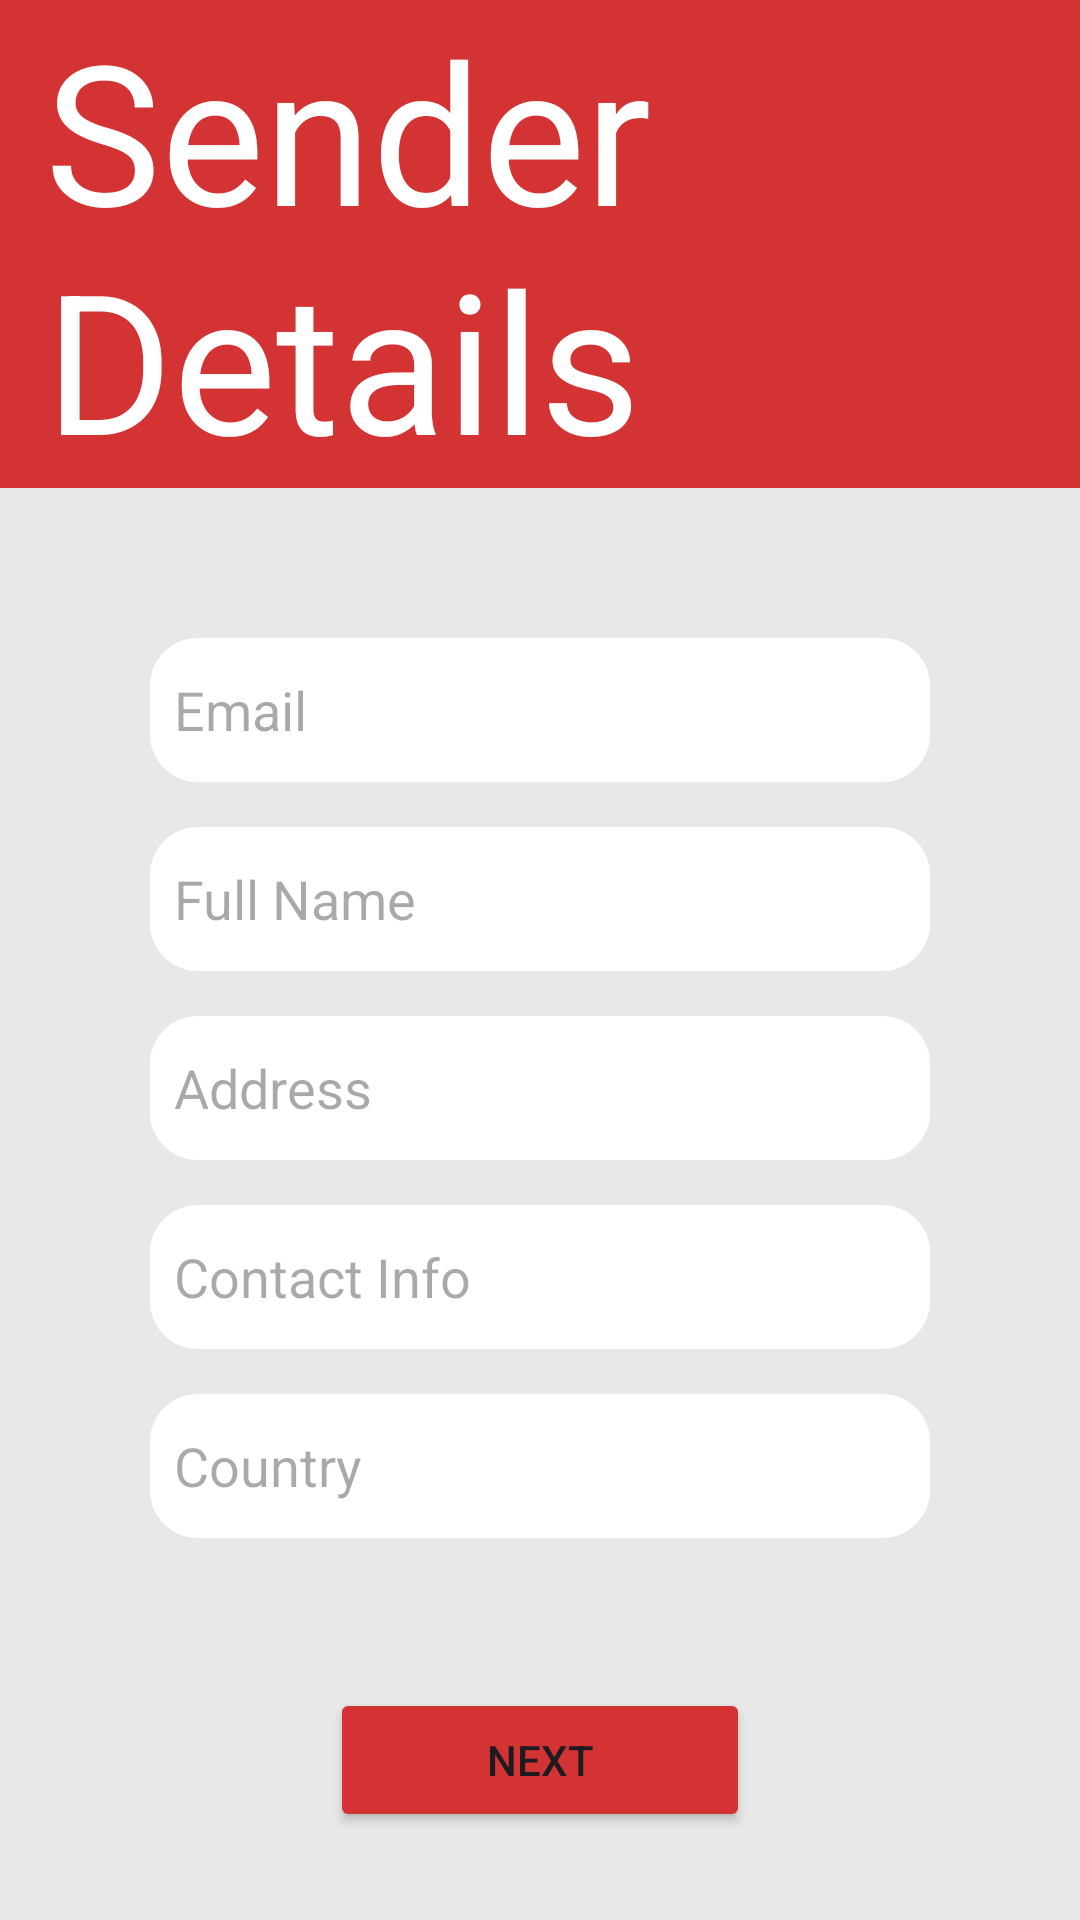

Write the Android layout XML for this screen, with the resource values it uses.
<!-- AndroidManifest.xml: application theme Theme.Smd_a1 -->
<!-- res/layout/activity_sender.xml -->
<?xml version="1.0" encoding="utf-8"?>
<LinearLayout xmlns:android="http://schemas.android.com/apk/res/android"
    xmlns:app="http://schemas.android.com/apk/res-auto"
    xmlns:tools="http://schemas.android.com/tools"
    android:id="@+id/sender"
    android:layout_width="match_parent"
    android:layout_height="match_parent"
    android:orientation="vertical"
    tools:context=".sender"
    android:background="@color/bg">

    <TextView
        android:layout_width="match_parent"
        android:layout_height="wrap_content"
        android:text="@string/sender"
        android:textSize="65sp"
        android:textColor="@color/white"
        android:background="@color/red"
        android:paddingLeft="15dp"/>

    <EditText
        android:id="@+id/etseEmail"
        android:layout_width="match_parent"
        android:layout_height="48dp"
        android:layout_marginStart="@dimen/left_right_margin"
        android:layout_marginEnd="@dimen/left_right_margin"
        android:hint="@string/email"
        android:inputType="textEmailAddress"
        android:layout_marginTop="50dp"
        android:background="@drawable/roundedcorners"
        android:layout_marginBottom="15dp"/>

    <EditText
        android:id="@+id/etseName"
        android:layout_width="match_parent"
        android:layout_height="48dp"
        android:layout_marginStart="@dimen/left_right_margin"
        android:layout_marginEnd="@dimen/left_right_margin"
        android:hint="@string/name"
        android:inputType="text"
        android:background="@drawable/roundedcorners"
        android:layout_marginBottom="15dp"/>

    <EditText
        android:id="@+id/etseAddress"
        android:layout_width="match_parent"
        android:layout_height="48dp"
        android:layout_marginStart="@dimen/left_right_margin"
        android:layout_marginEnd="@dimen/left_right_margin"
        android:background="@drawable/roundedcorners"
        android:hint="@string/address"
        android:inputType="text"
        android:layout_marginBottom="15dp"/>

    <EditText
        android:id="@+id/etseContact"
        android:layout_width="match_parent"
        android:layout_height="48dp"
        android:layout_marginStart="@dimen/left_right_margin"
        android:layout_marginEnd="@dimen/left_right_margin"
        android:hint="@string/contact"
        android:inputType="number"
        android:background="@drawable/roundedcorners"
        android:layout_marginBottom="15dp"/>

    <EditText
        android:id="@+id/etseCountry"
        android:layout_width="match_parent"
        android:layout_height="48dp"
        android:layout_marginStart="@dimen/left_right_margin"
        android:layout_marginEnd="@dimen/left_right_margin"
        android:hint="@string/country"
        android:inputType="text"
        android:background="@drawable/roundedcorners"
        android:layout_marginBottom="15dp"/>

    <LinearLayout
        android:layout_width="match_parent"
        android:layout_height="wrap_content"
        android:orientation="horizontal"
        android:layout_marginEnd="@dimen/left_right_margin"
        android:layout_marginStart="@dimen/left_right_margin"
        android:gravity="center"
        android:padding="10dp"
        android:layout_marginTop="25dp">

        <Button
            android:id="@+id/btnseNext"
            android:backgroundTint="@color/red"
            android:layout_width="0dp"
            android:layout_weight="1"
            android:layout_height="wrap_content"
            android:text="@string/next"
            android:layout_marginStart="50dp"
            android:layout_marginEnd="50dp"/>
    </LinearLayout>
</LinearLayout>
<!-- resources referenced by this layout -->
<resources>
  <color name="bg">#E8E8E8</color>
  <color name="red">#D33333</color>
  <color name="white">#FFFFFFFF</color>
  <dimen name="left_right_margin">50dp</dimen>
  <!-- drawable roundedcorners (drawable) -->
  <?xml version="1.0" encoding="utf-8"?>
  <shape xmlns:android="http://schemas.android.com/apk/res/android">
      <solid android:color="@android:color/white"/>
      <stroke
          android:width="2dp"
          android:color="@color/white"/>
      <corners android:radius="15dp"/>
      <padding
          android:left="8dp"
          android:top="8dp"
          android:right="8dp"
          android:bottom="8dp"/>
  </shape>
  <string name="address">Address</string>
  <string name="contact">Contact Info</string>
  <string name="country">Country</string>
  <string name="email">Email</string>
  <string name="name">Full Name</string>
  <string name="next">Next</string>
  <string name="sender">Sender Details</string>
  <style name="Theme.Smd_a1" parent="Base.Theme.Smd_a1" />
  <style name="Base.Theme.Smd_a1" parent="Theme.Material3.DayNight.NoActionBar">
          
          
      </style>
</resources>
